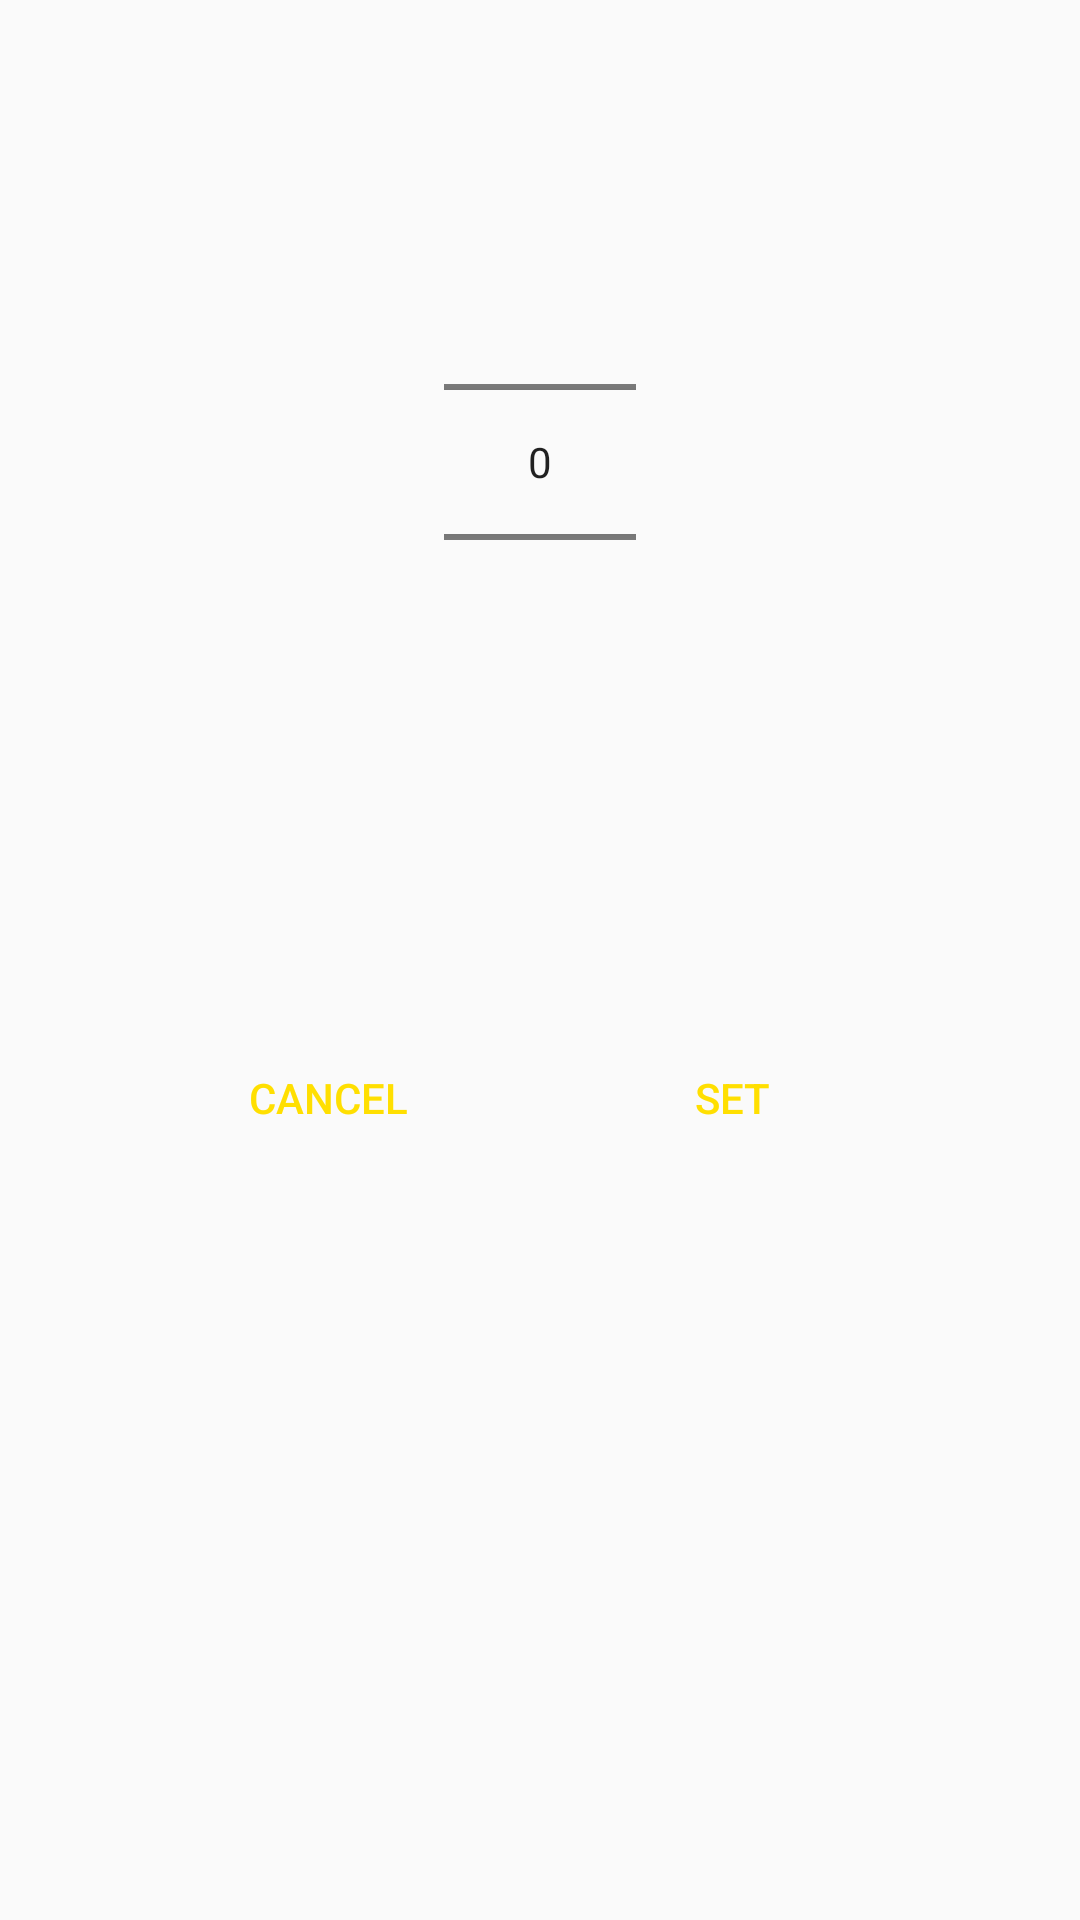

Here is an Android app screen rendered from its layout file. Give the layout XML and the strings, colors and styles it references.
<!-- AndroidManifest.xml: application theme AppTheme -->
<!-- res/layout/numberpicker_layout.xml -->
<?xml version="1.0" encoding="utf-8"?>
<RelativeLayout xmlns:android="http://schemas.android.com/apk/res/android"
    android:layout_width="match_parent"
    android:layout_height="match_parent"
    style="?android:attr/buttonBarStyle"
    >

    <NumberPicker
        android:id="@+id/numberPicker"
        android:layout_width="wrap_content"
        android:layout_height="wrap_content"
        android:layout_alignParentTop="true"
        android:layout_marginTop="64dp"
        android:layout_centerHorizontal="true"
        />

    <Button
        android:id="@+id/setBtn"
        android:layout_width="wrap_content"
        style="?android:attr/buttonBarButtonStyle"
        android:layout_height="wrap_content"
        android:layout_alignBaseline="@+id/CancelButton_NumberPicker"
        android:layout_alignBottom="@+id/CancelButton_NumberPicker"
        android:layout_marginRight="16dp"
        android:layout_toRightOf="@+id/numberPicker"
        android:text="Set" />

    <Button
        android:id="@+id/CancelButton_NumberPicker"
        android:layout_width="wrap_content"
        android:layout_height="wrap_content"
        style="?android:attr/buttonBarButtonStyle"
        android:layout_below="@+id/numberPicker"
        android:layout_marginLeft="16dp"
        android:layout_marginTop="98dp"
        android:layout_toLeftOf="@+id/numberPicker"
        android:text="Cancel" />


</RelativeLayout>
<!-- resources referenced by this layout -->
<resources>
  <style name="AppTheme" parent="Theme.AppCompat.Light.NoActionBar">
          
          <item name="colorPrimary">@color/colorPrimary</item>
          <item name="colorPrimaryDark">@color/colorPrimaryDark</item>
          <item name="colorAccent">@color/colorAccent</item>
          <item name="windowActionModeOverlay">true</item>
      </style>
  <color name="colorPrimary">#749CFF</color>
  <color name="colorPrimaryDark">#1A00B2</color>
  <color name="colorAccent">#FFDF00</color>
</resources>
